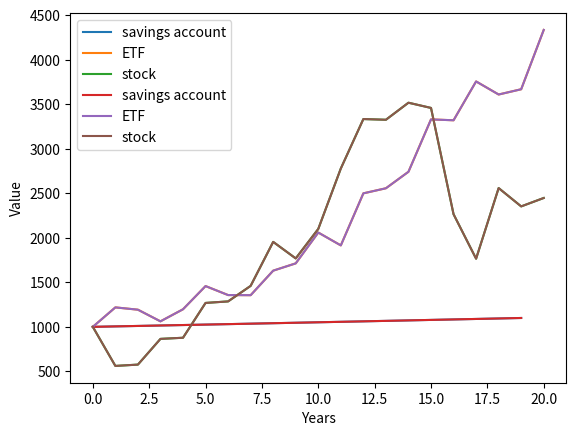

Python code for this plot:
# -*- coding: utf-8 -*-
"""SheHacks Project.ipynb

Automatically generated by Colaboratory.

Original file is located at
    https://colab.research.google.com/<link-removed>
"""

# functions for calculating growth over time
# savings account compounding
def compInt(P, t, r=0.005):
  if r>0.03 or r<0:
    print("Interest rate is unrealistic.")
  else :
    A = [] # final amount at each time period
    #A.append(P)
    for k in range(t) :
      A.append(P*(1+r)**k)
    return A

# ETF compounding
def ETF(P,t):
  from random import gauss 
  A = [] # final amount at each time period
  A.append(P)
  for k in range(t):
    randRate = gauss(0.07, 0.1) 
    A.append(A[k] * (1+randRate))
  
  return A

# stock
def Stock(P,t):
  #from random import gauss 
  from random import gauss 
  A = [] # final amount at each time period
  A.append(P)
  for k in range(t):
    randRate = gauss(0.1, 0.25) 
    A.append(A[k] * (1+randRate))
  
  return A

# function to plot the comparison
def plotComparison(savAcc, etf, stock):
  import matplotlib.pyplot as plt
  plt.plot(sav, label='savings account')
  plt.plot(etf, label='ETF')
  plt.plot(stock, label='stock')
  plt.legend()
  plt.xlabel("Years")
  plt.ylabel("Value")

# test functions
P=1000
r=0.1
t=20 
sav = compInt(P, t,r=0.005)
etf = ETF(P, t)
stock = Stock(P, t)
print(sav)
print(etf)
print(stock)

import matplotlib.pyplot as plt
plt.plot(sav, label='savings account')
plt.plot(etf, label='ETF')
plt.plot(stock, label='stock')
plt.legend()
plt.xlabel("Years")
plt.ylabel("Value")

plotComparison(sav, etf, stock)
#woohooo!